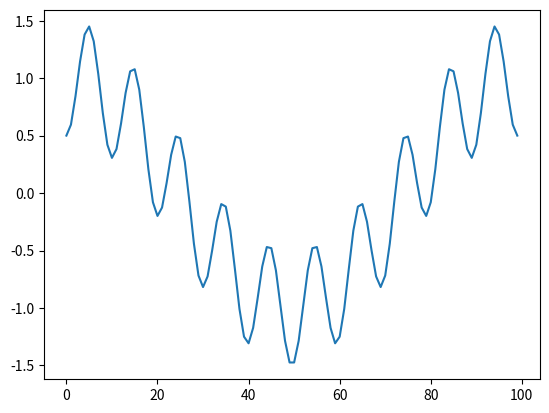

Here is the Python script that generated this plot:
from scipy.fft import dct

import numpy as np
import matplotlib.pyplot as plt

# signál
t = np.cos(np.linspace(0, 2.0*np.pi, 100)) - 0.5*np.cos(np.linspace(0, 20*np.pi, 100))

# vykreslení signálu
plt.plot(t)

# uložení grafu s průběhem signálu
plt.savefig("dct_5.png")
